The GitHub repository nongtiny/RPS-recognition contains a labelled image folder "dataset" with 3 categories: paper, rock, scissor. Examples follow, each with its label.

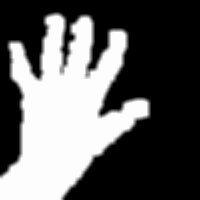
Label: paper

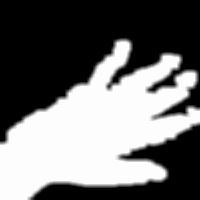
Label: paper

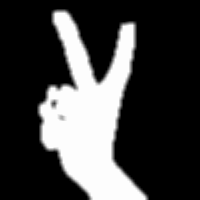
Label: scissor

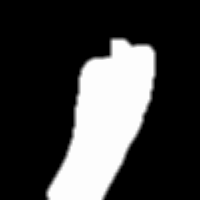
Label: rock

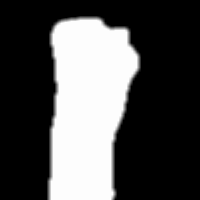
Label: rock

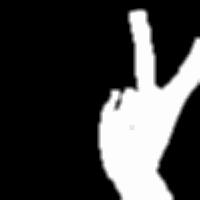
Label: scissor
